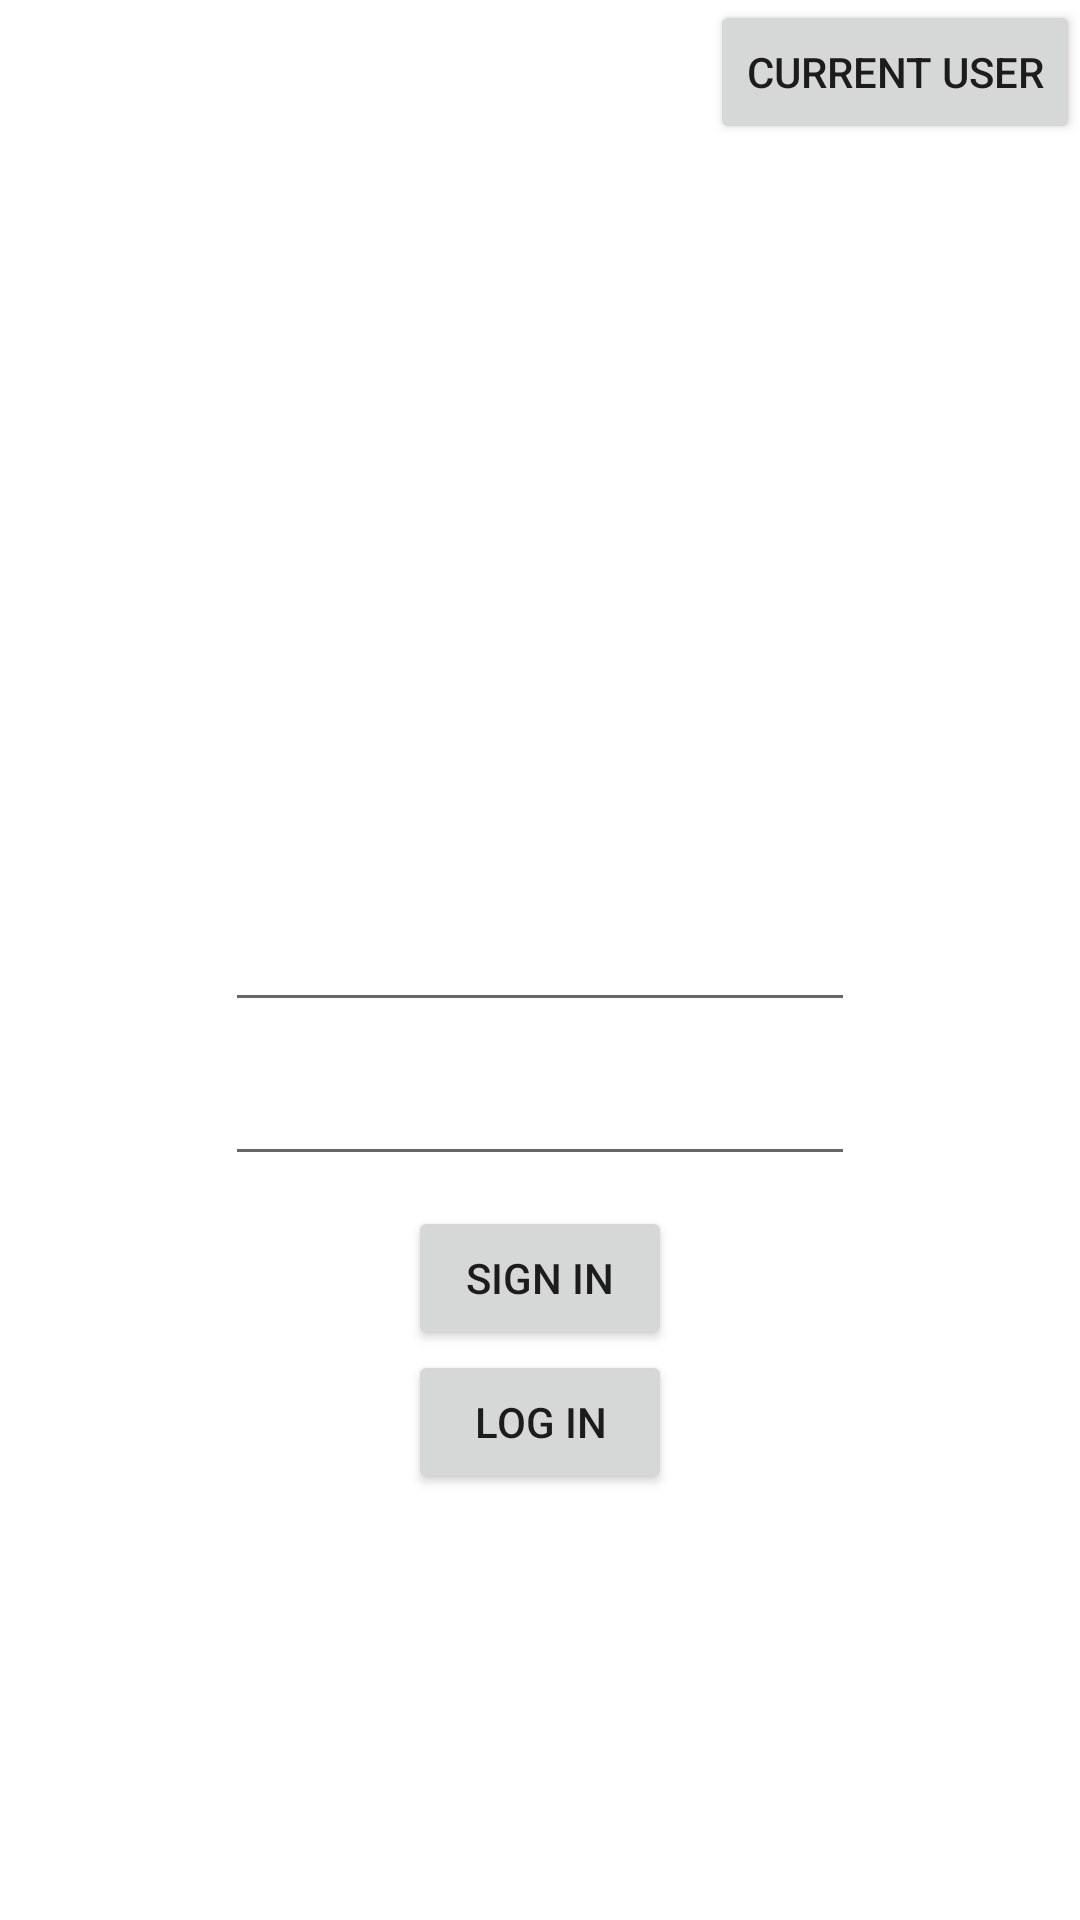

Layout XML and referenced resources for this Android screen:
<!-- AndroidManifest.xml: application theme Theme.LearningFirebase -->
<!-- res/layout/activity_main.xml -->
<?xml version="1.0" encoding="utf-8"?>
<androidx.constraintlayout.widget.ConstraintLayout xmlns:android="http://schemas.android.com/apk/res/android"
    xmlns:app="http://schemas.android.com/apk/res-auto"
    xmlns:tools="http://schemas.android.com/tools"
    android:layout_width="match_parent"
    android:layout_height="match_parent"
    tools:context=".MainActivity">

    <EditText
        android:id="@+id/etEmail"
        android:layout_width="wrap_content"
        android:layout_height="wrap_content"
        android:ems="10"
        android:inputType="textPersonName"
        app:layout_constraintBottom_toBottomOf="parent"
        app:layout_constraintEnd_toEndOf="parent"
        app:layout_constraintStart_toStartOf="parent"
        app:layout_constraintTop_toTopOf="parent" />

    <EditText
        android:id="@+id/etPassword"
        android:layout_width="wrap_content"
        android:layout_height="wrap_content"
        android:layout_marginTop="10dp"
        android:ems="10"
        android:inputType="textPassword"
        app:layout_constraintEnd_toEndOf="@+id/etEmail"
        app:layout_constraintStart_toStartOf="@+id/etEmail"
        app:layout_constraintTop_toBottomOf="@+id/etEmail" />

    <Button
        android:id="@+id/btnSignIn"
        android:layout_width="wrap_content"
        android:layout_height="wrap_content"
        android:layout_marginTop="10dp"
        android:text="Sign In"
        app:layout_constraintEnd_toEndOf="@+id/etPassword"
        app:layout_constraintStart_toStartOf="@+id/etPassword"
        app:layout_constraintTop_toBottomOf="@+id/etPassword" />

    <Button
        android:id="@+id/btnLogIn"
        android:layout_width="wrap_content"
        android:layout_height="wrap_content"
        android:text="Log in"
        app:layout_constraintEnd_toEndOf="parent"
        app:layout_constraintStart_toStartOf="parent"
        app:layout_constraintTop_toBottomOf="@+id/btnSignIn" />

    <Button
        android:id="@+id/btnCurrentUser"
        android:layout_width="wrap_content"
        android:layout_height="wrap_content"
        android:text="Current User"
        app:layout_constraintEnd_toEndOf="parent"
        app:layout_constraintTop_toTopOf="parent" />
</androidx.constraintlayout.widget.ConstraintLayout>
<!-- resources referenced by this layout -->
<resources>
  <style name="Theme.LearningFirebase" parent="Theme.MaterialComponents.DayNight.DarkActionBar">
          
          <item name="colorPrimary">@color/purple_500</item>
          <item name="colorPrimaryVariant">@color/purple_700</item>
          <item name="colorOnPrimary">@color/white</item>
          
          <item name="colorSecondary">@color/teal_200</item>
          <item name="colorSecondaryVariant">@color/teal_700</item>
          <item name="colorOnSecondary">@color/black</item>
          
          <item name="android:statusBarColor" tools:targetApi="l">?attr/colorPrimaryVariant</item>
          
      </style>
  <!-- not gathered from this repository: default colours our renderer supplied (Android Studio template values) -->
  <color name="purple_500">#FF6200EE</color>
  <color name="purple_700">#FF3700B3</color>
  <color name="teal_200">#FF03DAC5</color>
  <color name="teal_700">#FF018786</color>
  <color name="black">#FF000000</color>
  <color name="white">#FFFFFFFF</color>
</resources>
